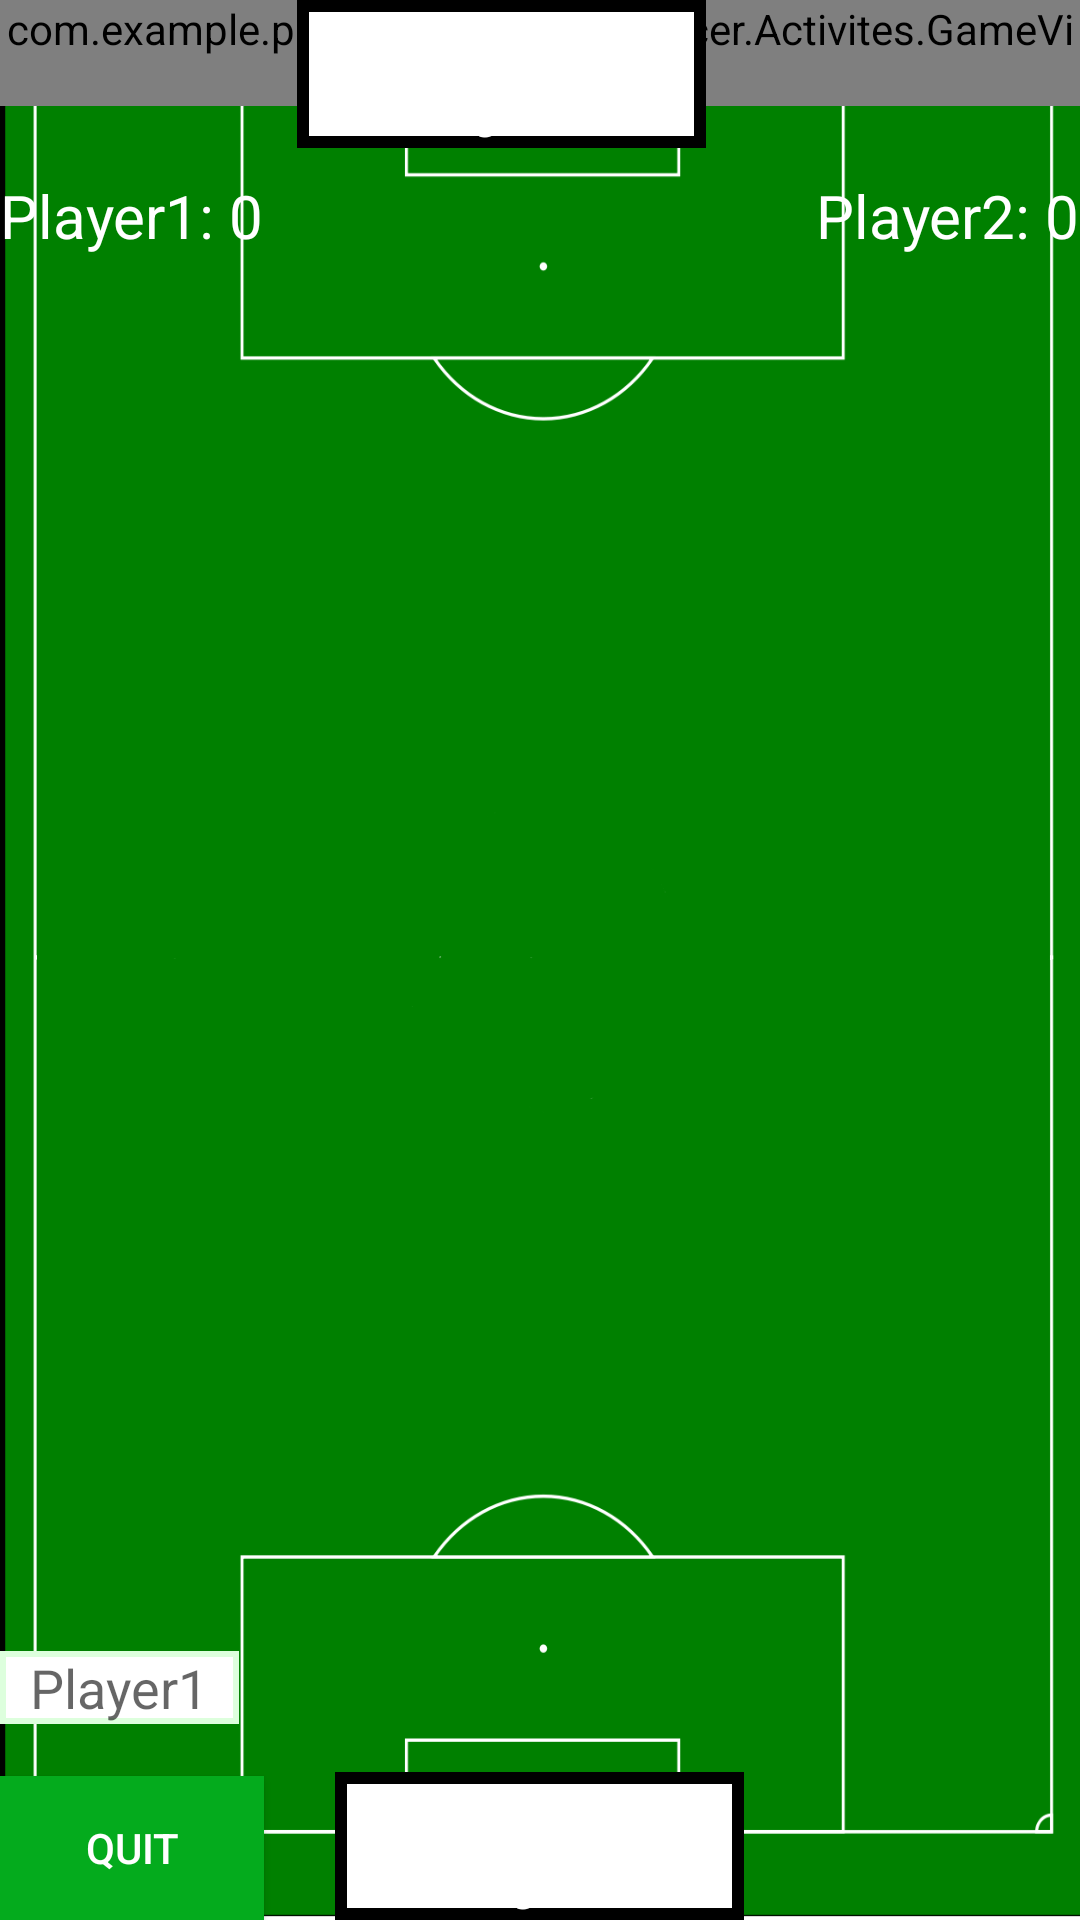

Produce the Android XML layout that renders to this screen, including the resource entries it uses.
<!-- AndroidManifest.xml: application theme AppTheme -->
<!-- res/layout/activity_game.xml -->
<RelativeLayout xmlns:android="http://schemas.android.com/apk/res/android"
    xmlns:tools="http://schemas.android.com/tools"
    android:animateLayoutChanges="true"
    android:layout_width="fill_parent"
    android:layout_height="wrap_content"
    android:background="@drawable/football_field"
    tools:context=".Activites.GameActivity" >

    <com.example.papersoccer.papersoccer.Activites.GameView
    android:layout_width="fill_parent"
    android:layout_height="wrap_content"
    android:id="@+id/gameview"
    />

    <Button
        style="@style/MainMenuButton"
        android:id="@+id/quitButton"
        android:layout_width="wrap_content"
        android:layout_height="wrap_content"
        android:layout_alignParentBottom="true"
        android:layout_alignParentLeft="true"
        android:onClick="Quit"
        android:text="Quit"
        android:visibility="visible" />

    <Button
        style="@style/MainMenuButton"
        android:id="@+id/playagainButton"
        android:layout_width="wrap_content"
        android:layout_height="wrap_content"
        android:layout_alignParentBottom="true"
        android:layout_alignParentRight="true"
        android:onClick="ResetGame"
        android:text="Play again"
        android:visibility="invisible" />

    <TextView
        android:id="@+id/player2TextView"
        android:layout_width="wrap_content"
        android:layout_height="wrap_content"
        android:text="Player2"
        style="@style/PlayerNameOverlayText"
        android:textAppearance="?android:attr/textAppearanceMedium"
        android:background="@drawable/drawable_back"
        android:layout_marginLeft="11dp"
        android:layout_marginStart="11dp"
        android:layout_alignParentTop="true"
        android:layout_toRightOf="@+id/quitButton"
        android:layout_toEndOf="@+id/quitButton" />

    <TextView
        android:id="@+id/player2ScoreTextView"
        android:layout_width="wrap_content"
        android:layout_height="wrap_content"
        android:text="Player2: 0"
        android:textColor="#FFFFFF"
        android:textSize="20dp"
        android:layout_above="@+id/playerWinnerTextview"
        android:layout_alignParentRight="true"
        android:layout_alignParentEnd="true" />

    <TextView
        android:id="@+id/player1ScoreTextView"
        android:layout_width="wrap_content"
        android:layout_height="wrap_content"
        android:text="Player1: 0"
        android:textColor="#FFFFFF"
        android:textSize="20dp"
        android:layout_below="@+id/player2TextView"
        android:layout_alignParentLeft="true"
        android:layout_alignParentStart="true"
        android:layout_marginTop="9dp" />

    <TextView
        android:id="@+id/playerWinnerTextview"
        android:layout_width="wrap_content"
        android:layout_height="wrap_content"
        android:text="Winner!"
        android:visibility="invisible"
        android:textSize="55sp"
        android:textStyle="bold"
        android:textColor="@color/light_font"
        android:shadowColor="@color/text_shadow"
        android:shadowDx="1"
        android:shadowDy="1"
        android:shadowRadius="20"
        android:layout_marginTop="115dp"
        android:layout_below="@+id/player1ScoreTextView"
        android:layout_centerHorizontal="true" />

    <TextView
        android:id="@+id/player1TextView"
        android:layout_width="wrap_content"
        android:layout_height="wrap_content"
        android:layout_alignParentBottom="true"
        android:layout_centerHorizontal="true"
        android:text="Player1"
        style="@style/PlayerNameOverlayText"
        android:textAppearance="?android:attr/textAppearanceMedium"
        android:background="@drawable/drawable_back"/>

    <TextView
        android:id="@+id/playerTurnTextView"
        android:layout_width="wrap_content"
        android:layout_height="wrap_content"
        android:text="Player1"
        android:textAppearance="?android:attr/textAppearanceMedium"
        android:background="@drawable/drawable_tooltip_back"
        android:layout_above="@+id/player1TextView"
        android:layout_alignParentStart="true"
        android:layout_marginBottom="16dp" />

</RelativeLayout>
<!-- resources referenced by this layout -->
<resources>
  <color name="light_font">#f7f599</color>
  <color name="text_shadow">#7F000000</color>
  <!-- drawable drawable_back (drawable) -->
  <?xml version="1.0" encoding="utf-8"?>
  <shape xmlns:android="http://schemas.android.com/apk/res/android" android:shape="rectangle" >
      <solid android:color="@android:color/background_light" />
      <stroke android:width="4dip" android:color="#000000"/>
      <padding android:left="10dp" />
      <padding android:right="10dp" />
  </shape>
  <!-- drawable drawable_tooltip_back (drawable) -->
  <?xml version="1.0" encoding="utf-8"?>
  <shape xmlns:android="http://schemas.android.com/apk/res/android" android:shape="rectangle" >
      <solid android:color="@android:color/background_light" />
      <stroke android:width="2dip" android:color="#DDFFDD"/>
      <padding android:left="10dp" />
      <padding android:right="10dp" />
  </shape>
  <!-- drawable football_field: png bitmap (drawable, 27650 bytes) -->
  <style name="MainMenuButton">
          <item name="android:layout_width">wrap_content</item>
          <item name="android:layout_height">50dp</item>
          <item name="android:layout_marginTop">37dp</item>
          <item name="android:background">#04ab1d</item>
          <item name="android:textColor">#FFFFFF</item>
          <item name="android:shadowRadius">5.5</item>
          <item name="android:shadowDx">1.5</item>
          <item name="android:shadowDy">1.5</item>
      </style>
  <style name="PlayerNameOverlayText">
          <item name="android:paddingTop">4px</item>
          <item name="android:paddingBottom">4px</item>
          <item name="android:textColor">#ffffffff</item>
          <item name="android:textSize">35sp</item>
      </style>
  <style name="AppTheme" parent="Theme.AppCompat.Light.DarkActionBar">
          
          <item name="colorPrimary">@color/colorPrimary</item>
          <item name="colorPrimaryDark">@color/colorPrimaryDark</item>
          <item name="colorAccent">@color/colorAccent</item>
      </style>
  <color name="colorPrimary">#3F51B5</color>
  <color name="colorPrimaryDark">#303F9F</color>
  <color name="colorAccent">#EEE</color>
</resources>
